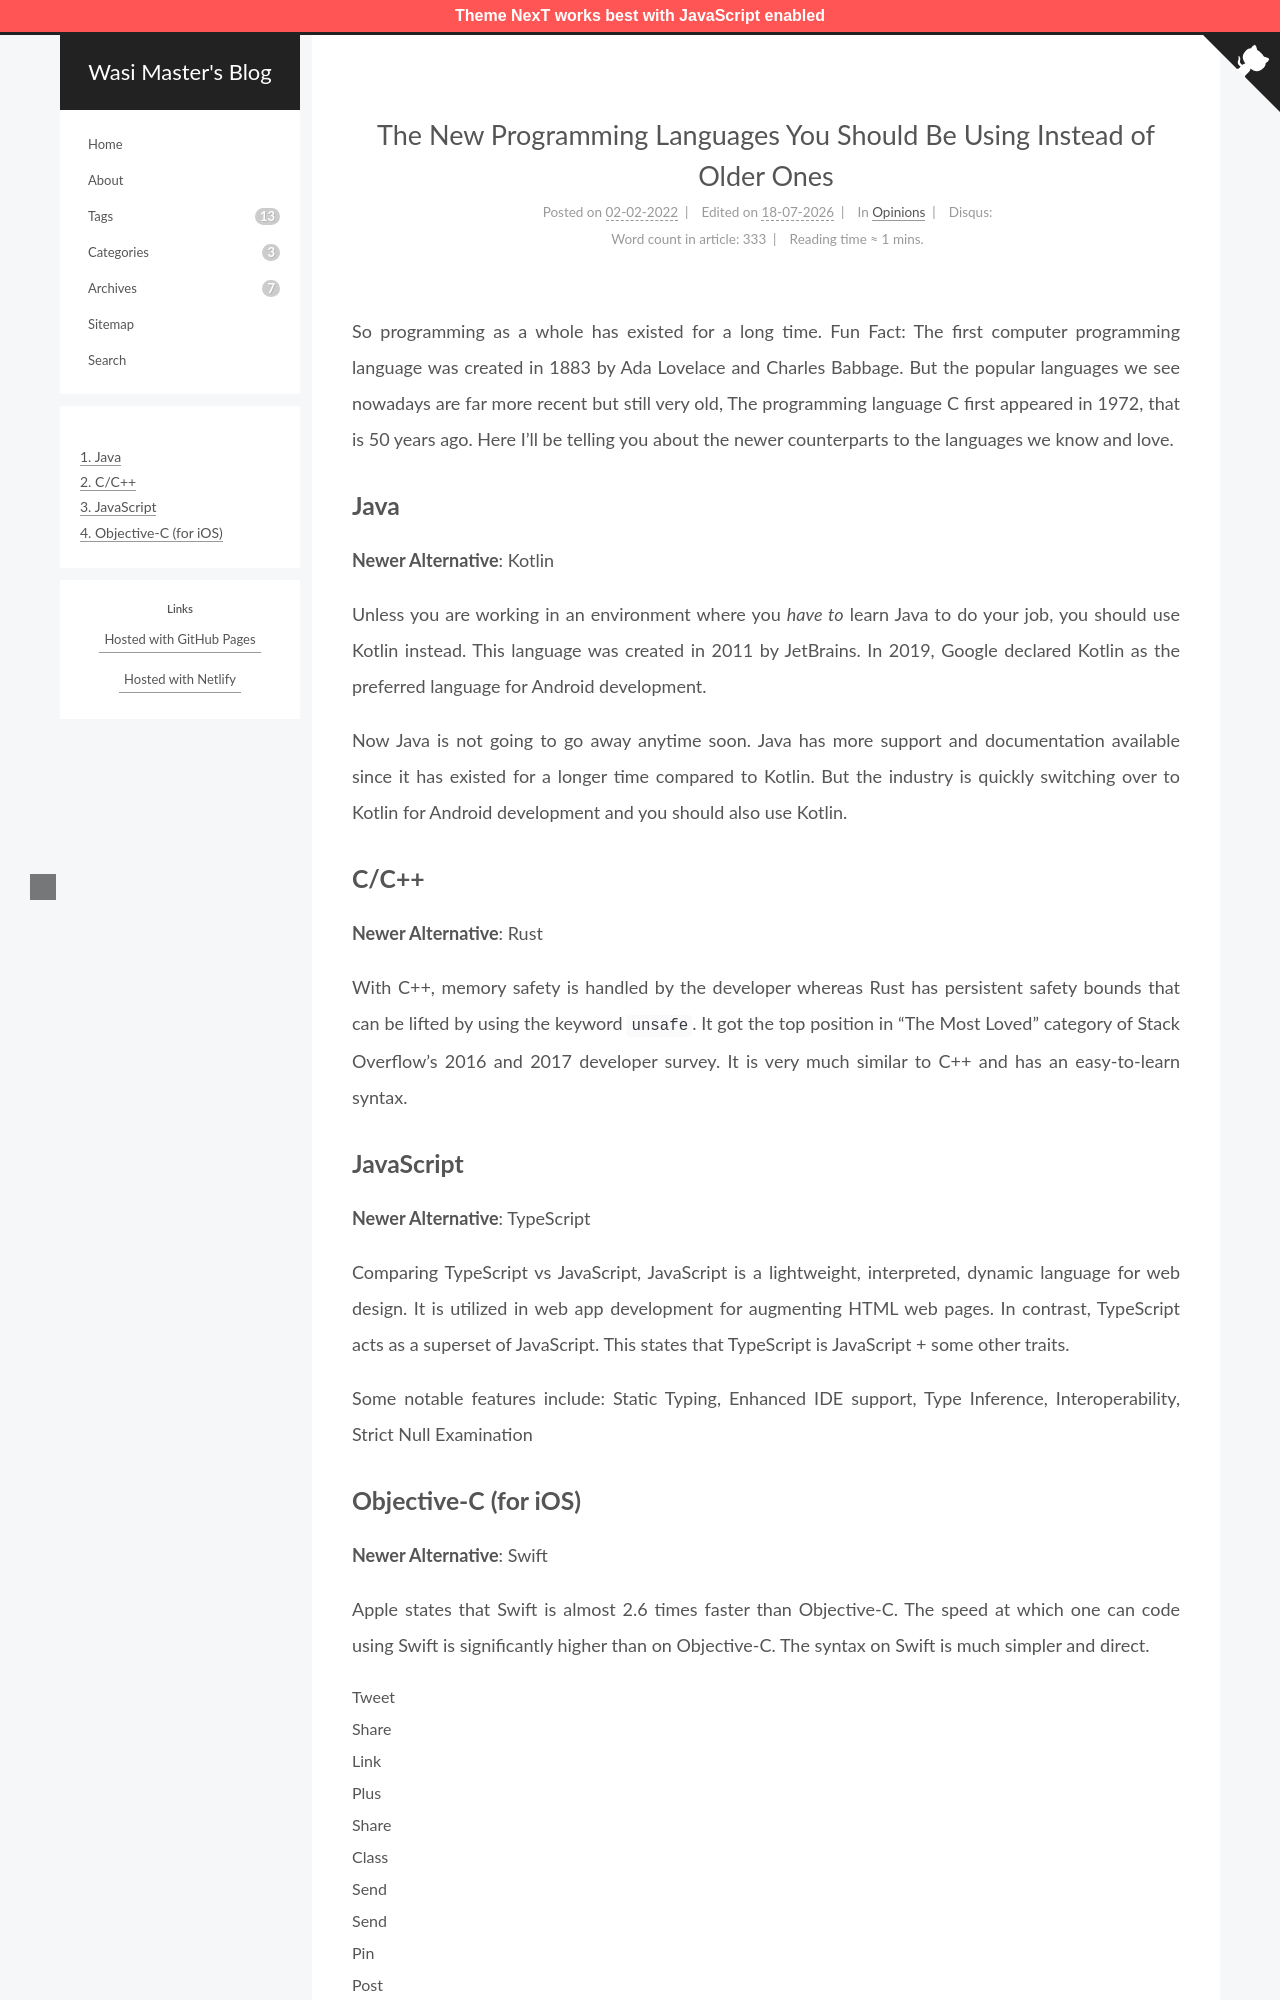

repository: wasi-master/blog · page: 2022/02/02/the-new-programming-languages-you-should-be-using-instead-of-older-ones/index.html · generator: jekyll

---
title: পুরনো ভাষার বদলে যেসব নতুন প্রোগ্রামিং ভাষা আপনার ব্যবহার করা উচিত
date: 2022-02-02 17:59:30
---

প্রোগ্রামিং জিনিসটা তো অনেক দিন ধরেই আছে। মজার তথ্য: প্রথম কম্পিউটার প্রোগ্রামিং ভাষা তৈরি হয়েছিল ১৮৮৩ সালে, অ্যাডা লাভলেস ও চার্লস ব্যাবেজের হাতে। কিন্তু আজকাল আমরা যে জনপ্রিয় ভাষাগুলো দেখি সেগুলো তার তুলনায় অনেক সাম্প্রতিক হলেও তবুও বেশ পুরনো — প্রোগ্রামিং ভাষা C প্রথম আসে ১৯৭২ সালে, মানে ৫০ বছর আগে। এখানে আমি আমাদের চেনা-পরিচিত ও প্রিয় ভাষাগুলোর নতুন প্রতিরূপগুলোর কথা বলব।

<!-- more -->

## Java

**নতুন বিকল্প**: Kotlin

যদি এমন কোনো পরিবেশে কাজ না করেন যেখানে চাকরির জন্যই Java শিখতে *হবে*, তাহলে বদলে Kotlin ব্যবহার করা উচিত। ভাষাটি ২০১১ সালে JetBrains তৈরি করে। ২০১৯ সালে Google Kotlin-কে Android ডেভেলপমেন্টের জন্য পছন্দের (preferred) ভাষা ঘোষণা করে।

Java অবশ্য শিগগিরই কোথাও যাচ্ছে না। Kotlin-এর তুলনায় Java বেশি দিন ধরে আছে বলে এর সাপোর্ট ও ডকুমেন্টেশনও বেশি। কিন্তু ইন্ডাস্ট্রি দ্রুতই Android ডেভেলপমেন্টের জন্য Kotlin-এ চলে যাচ্ছে, আপনারও Kotlin ব্যবহার করা উচিত।

## C/C++

**নতুন বিকল্প**: Rust

C++-এ memory safety সামলানোর দায়িত্ব ডেভেলপারের, অন্যদিকে Rust-এ আছে স্থায়ী safety সীমা যা `unsafe` কীওয়ার্ড দিয়ে তুলে নেওয়া যায়। Stack Overflow-এর ২০১৬ ও ২০১৭ সালের ডেভেলপার সার্ভের "The Most Loved" ক্যাটাগরিতে এটি শীর্ষস্থান পেয়েছে। এটি C++-এর সাথে বেশ মিল রাখে এবং এর syntax শেখাও সহজ।
